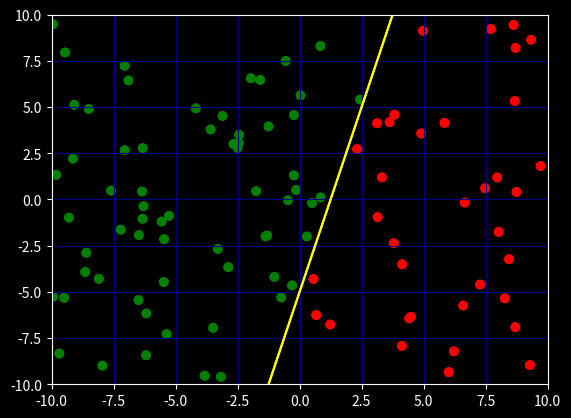

Generate this figure with matplotlib:
from random import uniform as rand
from math import copysign as sgn
import matplotlib.pyplot as plt


points = [(rand(-10, 10), rand(-10, 10)) for x in range(0, 100)]
learning_rate = 1000
epochs = 100


class Perceptron:
    weights = [0, 0]
    slope, intercept = 0.0, 0.0
    bias = rand(-1, 1)

    def __init__(self, slope, intercept):
        self.slope = slope
        self.intercept = intercept
        self.weights = [rand(-1, 1), rand(-1, 1)]

    def above_line(self, x, y):
        if y < self.slope * x + self.intercept:
            return -1  # Under the line
        elif y > self.slope * x + self.intercept:
            return 1   # Above the line
        else:
            return 0   # On the line

    def train(self, x, y):
        result = sgn(1, x * self.weights[0] + y * self.weights[1] + self.bias)
        expected = self.above_line(x, y)
        error = expected - result
        self.weights[0] += error * x * learning_rate
        self.weights[1] += error * y * learning_rate
        self.bias += error * learning_rate
        return result

    def run(self, x, y):
        return sgn(1, x * self.weights[0] + y * self.weights[1] + self.bias)


p1 = Perceptron(4, -5)

plt.style.use('dark_background')


# 1 Training phase
for e in range(0, epochs):
    for point in points:
        p1.train(point[0], point[1])


point_colours = []
new_points = []
sc = plt.scatter([], [], color='g')


plt.ylim(-10, 10)
plt.xlim(-10, 10)
plt.grid(which='major', color='darkblue')
plt.plot([-100, 100], [-4 * 100 - 5, 4 * 100 - 5], '-r', color='yellow')
plt.show(block=False)


def update_graph():
    sc.set_offsets(new_points)
    sc.set_color(point_colours)
    plt.draw()
    plt.pause(1e-17)


# 2 Testing phase
for i in range(0, len(points)):
    point = points[i]
    new_points.append(point)
    if p1.run(point[0], point[1]) == 1:
        point_colours.append('g')
    else:
        point_colours.append('r')
    update_graph()


# Graph drawing

plt.draw()
plt.pause(1e-17)

points_unzip = list(zip(*points))
plt.scatter(list(points_unzip)[0], list(points_unzip)[1], color=point_colours)
plt.plot([-100, 100], [-4 * 100 - 5, 4 * 100 - 5], '-r', color='yellow')

plt.show()
